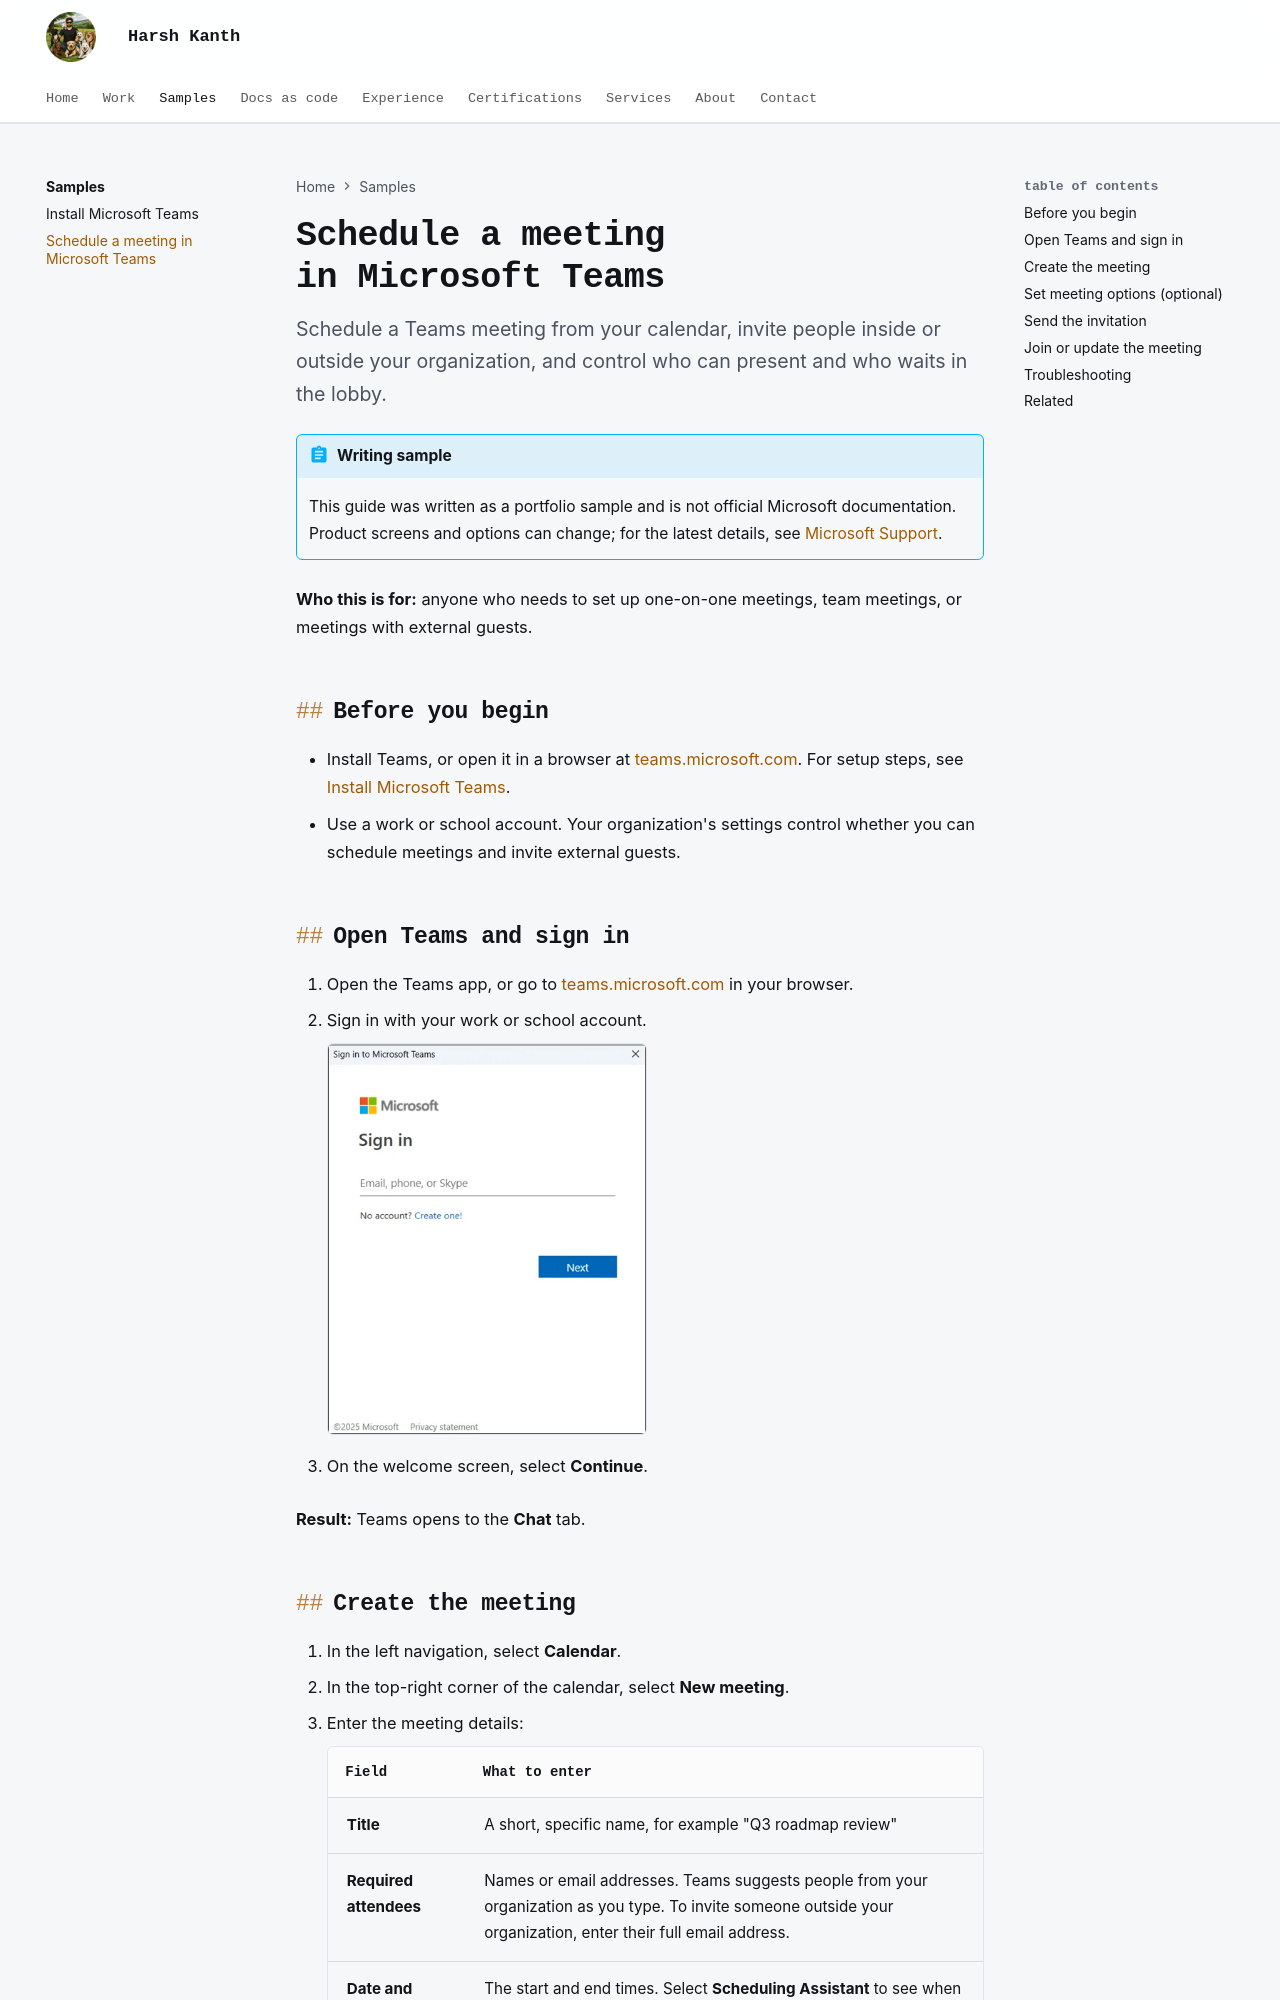

repository: harshkanth/harsh-kanth · page: samples/schedule-teams-meeting/index.html · generator: mkdocs

---
title: Schedule a meeting in Microsoft Teams
description: A writing sample. How to schedule a Teams meeting from the Calendar, invite attendees, set meeting options, and send the invitation.
---

# Schedule a meeting in Microsoft Teams

<p class="lead">Schedule a Teams meeting from your calendar, invite people inside or outside your organization, and control who can present and who waits in the lobby.</p>

!!! abstract "Writing sample"
    This guide was written as a portfolio sample and is not official Microsoft documentation. Product screens and options can change; for the latest details, see [Microsoft Support](https://support.microsoft.com/teams).

**Who this is for:** anyone who needs to set up one-on-one meetings, team meetings, or meetings with external guests.

## Before you begin

- Install Teams, or open it in a browser at [teams.microsoft.com](https://teams.microsoft.com). For setup steps, see [Install Microsoft Teams](install-microsoft-teams.md).
- Use a work or school account. Your organization's settings control whether you can schedule meetings and invite external guests.

## Open Teams and sign in

1. Open the Teams app, or go to [teams.microsoft.com](https://teams.microsoft.com) in your browser.
2. Sign in with your work or school account.

    ![The Microsoft sign-in window](images/teams-sign-in.webp){ .screenshot loading=lazy width=320 }

3. On the welcome screen, select **Continue**.

**Result:** Teams opens to the **Chat** tab.
